The GitHub repository cony-su/Detecci-n-Fatiga contains a labelled image folder "dataset" with 3 categories: obstruido, abierto, cerrado. Examples follow, each with its label.

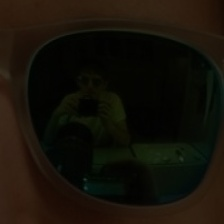
Label: obstruido

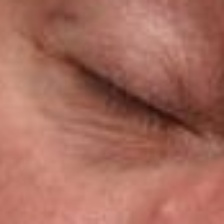
Label: cerrado

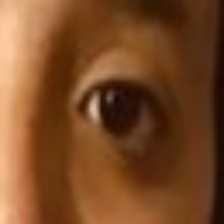
Label: abierto

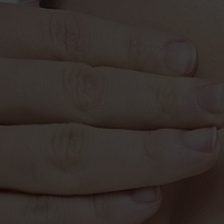
Label: obstruido

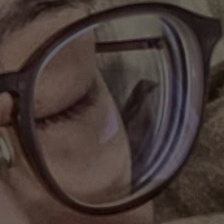
Label: cerrado

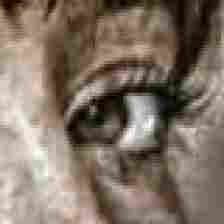
Label: abierto
